Run: headless pygame with SDL's dummy video driver; simulated clock (each Clock.tick advances the game by its frame time, no real sleeping); random seed 0; keys injected as events and as key.get_pressed() state; mouse plan: one left click at the window centre at the start of phase 2, then a move to the lower-right quarter at the start of phase 3.
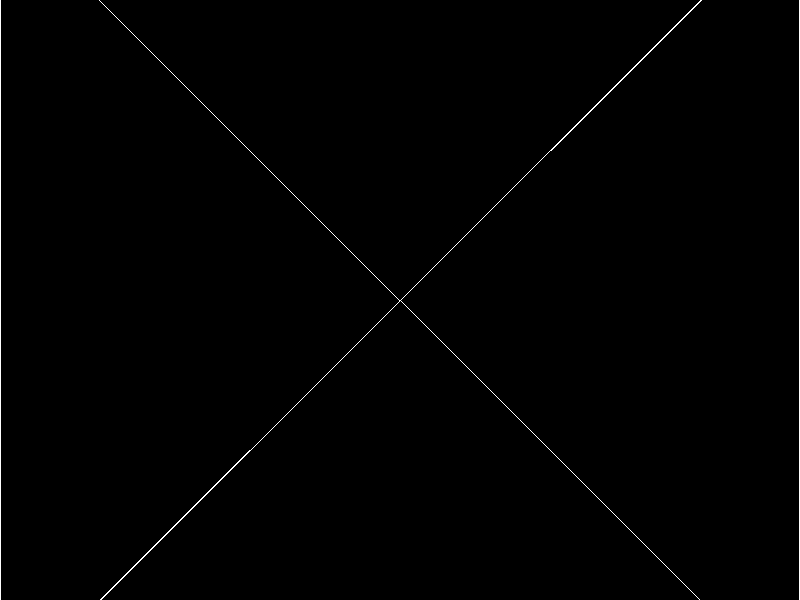
Frame 1 of 4 · flips 1–60 · no input
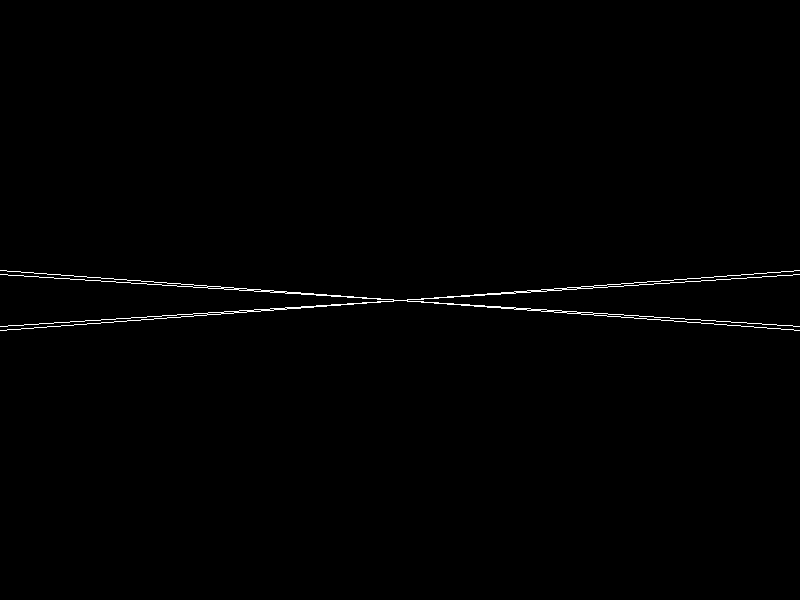
Frame 2 of 4 · flips 61–180 · clicked the window centre · tapped SPACE, RETURN · held RIGHT (→), D
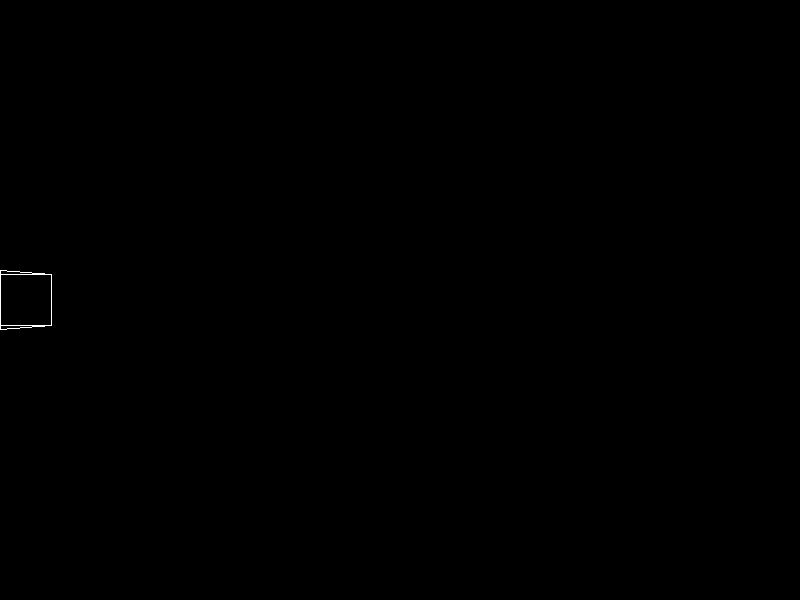
Frame 3 of 4 · flips 181–300 · moved the mouse to the lower-right quarter · held DOWN (↓), S
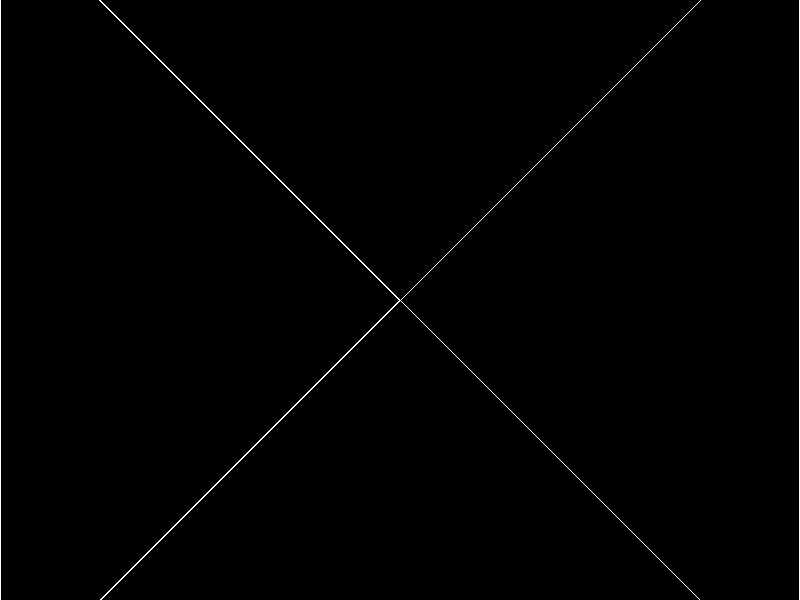
Frame 4 of 4 · flips 301–420 · held LEFT (←), A, UP (↑), W

The pygame program that drew these frames:

import pygame, math, sys

square_vertex = ((1, 1, 1),
                 (-1, 1, 1),
                 (1, -1, 1),
                 (-1, -1, 1),
                 (1, 1, -1),
                 (-1, 1, -1),
                 (1, -1, -1),
                 (-1, -1, -1),)
square_edge = ((0, 4),
               (1, 5),
               (2, 6),
               (3, 7),
               (0, 1),
               (2, 3),
               (4, 5),
               (6, 7),
               (0, 2),
               (1, 3),
               (4, 6),
               (5, 7),)


def d2_set(x, y, a):
    ox = math.cos(math.radians(deg(x, y) + a)) * math.sqrt(x ** 2 + y ** 2)
    oy = math.sin(math.radians(deg(x, y) + a)) * math.sqrt(x ** 2 + y ** 2)
    return ox, oy


def deg(a, b):
    if b == 0:
        return 0
    else:
        return math.degrees(math.acos(a / math.sqrt(a ** 2 + b ** 2)) * b / abs(b))


def sin(i):
    return math.sin(math.radians(i))


def cos(i):
    return math.cos(math.radians(i))


def equation_solver(k1, b1, k2, b2):
    return (b2 - b1) / (k1 - k2), (b2 - b1) / (k1 - k2) * k1 + b1


def square_printing1(cx, cy, cz, ax, ay, az, a, b):
    square_printing2(cx + cax, cy + cay, cz + caz, ax, ay, az, a, b)


def square_printing2(cx, cy, cz, ax, ay, az, a, b):
    graphic_vertex = []
    for point in square_vertex:
        x,y,z = point
        x, z = d2_set(x, z, a)
        z, y = d2_set(z, y, b)
        graphic_vertex.append((x * ax / 2 + cx, y * ay / 2 + cy, z * az / 2 + cz))
    for point in square_edge:
        points = []
        for i in point:
            x, y, z = graphic_vertex[i]
            x, z = d2_set(x, z, fa)
            z, y = d2_set(z, y, fb)
            f = 400 / z
            x = x * f
            y = y * f
            points.append((x + 400, y + 300))

        pygame.draw.lines(screen, 'white', False, points, width=1)


def play():
    screen.fill(background_colour)
    square_printing1(0, 0, 0, 10, 10, 10, 0, 0)
    pygame.display.flip()


if __name__ == '__main__':
    pygame.init()  # 使用pygame之前必须初始化
    ScreenX, ScreenY = 800, 600
    screen = pygame.display.set_mode((ScreenX, ScreenY))  # 设置主屏窗口
    background_colour = (0, 0, 0)
    screen.fill(background_colour)  # 背景颜色
    clock = pygame.time.Clock()
    pygame.display.set_caption('hello world')  # 设置窗口的标题，即游戏名称
    pygame.display.flip()

    cax, cay, caz = 0, 0, 0
    fa, fb = 0, 0
    FOV = 60
    ESCNOW = True
    pause = False
    mouse_pos = []
    while True:
        fa = fa % 360
        fb = fb % 360
        clock.tick(60)
        play()

        for event in pygame.event.get():
            if event.type == pygame.QUIT:  # 判断用户是否点了"X"关闭按钮,并执行if代码段
                pygame.quit()  # 卸载所有模块
                sys.exit()  # 终止程序，确保退出程序

        keys = pygame.key.get_pressed()
        if keys[pygame.K_d]:
            cax -= 0.6 * cos(fa)
            caz += 0.6 * sin(fa)
        if keys[pygame.K_a]:
            cax += 0.6 * cos(fa)
            caz -= 0.6 * sin(fa)
        if keys[pygame.K_w]:
            cax -= 0.6 * sin(fa)
            caz -= 0.6 * cos(fa)
        if keys[pygame.K_s]:
            cax += 0.6 * sin(fa)
            caz += 0.6 * cos(fa)
        if keys[pygame.K_SPACE]:
            cay += 0.6
        if keys[pygame.K_LSHIFT]:
            cay -= 0.6
        if keys[pygame.K_ESCAPE]:
            if ESCNOW:
                pause = not pause
                ESCNOW = False
        else:
            ESCNOW = True
        if pause:
            pygame.mouse.set_visible(True)
            mouse_pos = []
        else:
            pygame.mouse.set_visible(False)
            mouse_pos.append(pygame.mouse.get_pos())
        if len(mouse_pos) >= 2:
            fa -= mouse_pos[-2][0] - mouse_pos[-1][0]  # + shun
            fb += mouse_pos[-2][1] - mouse_pos[-1][1]
            mouse_pos = []
            pygame.mouse.set_pos((ScreenX / 2, ScreenY / 2))
